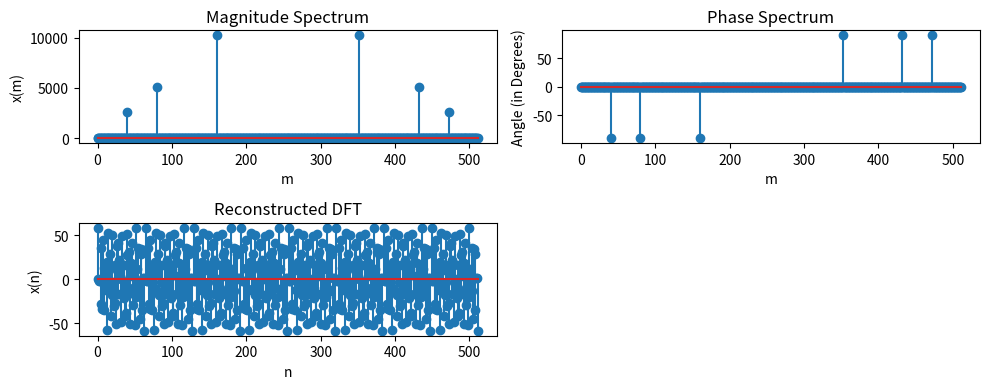

This chart was generated by the following Python code:
import numpy as np
import matplotlib.pyplot as plt
import math
import cmath

N = 512
t = np.arange(0, 1, 1/N) # fs = 512
x = 10 * np.sin(2 * np.pi * 40 * t) + 20 * np.sin(2 * np.pi * 80 * t) + 40 * np.sin(2 * np.pi * 160 * t)

def dft(x_n):
    N = len(x)
    X_m = np.zeros(N, dtype=np.complex128)
    for m in range(N):
        for n in range(N):
            X_m[m] += x_n[n] * np.exp(-2j * np.pi * m * n / N)

    return X_m

def phase(X_m):
    X_phase = []
    for z in X_m:
        phase = cmath.phase(round(z.real) + round(z.imag) * 1j)
        X_phase.append(math.degrees(phase))

    return X_phase

def idft(X):
    N = len(X)
    x = np.zeros(N, dtype=np.complex128)
    for n in range(N):
        for m in range(N):
            x[n] += X[m] * np.exp(2j * np.pi * m * n / N)
        x[n] = x[n]/N
    return x

X_m = dft(x)

plt.figure(figsize=(10, 4))

plt.subplot(2, 2, 1)
plt.stem(np.abs(X_m))
plt.xlabel('m')
plt.ylabel('x(m)')
plt.title('Magnitude Spectrum')

X_phase = phase(X_m)

plt.subplot(2, 2, 2)
plt.stem(X_phase)
plt.xlabel('m')
plt.ylabel('Angle (in Degrees)')
plt.title('Phase Spectrum')

x_n = idft(X_m)
plt.subplot(2, 2, 3)
plt.stem(x_n)
plt.xlabel('n')
plt.ylabel('x(n)')
plt.title('Reconstructed DFT')

plt.tight_layout()
plt.show()